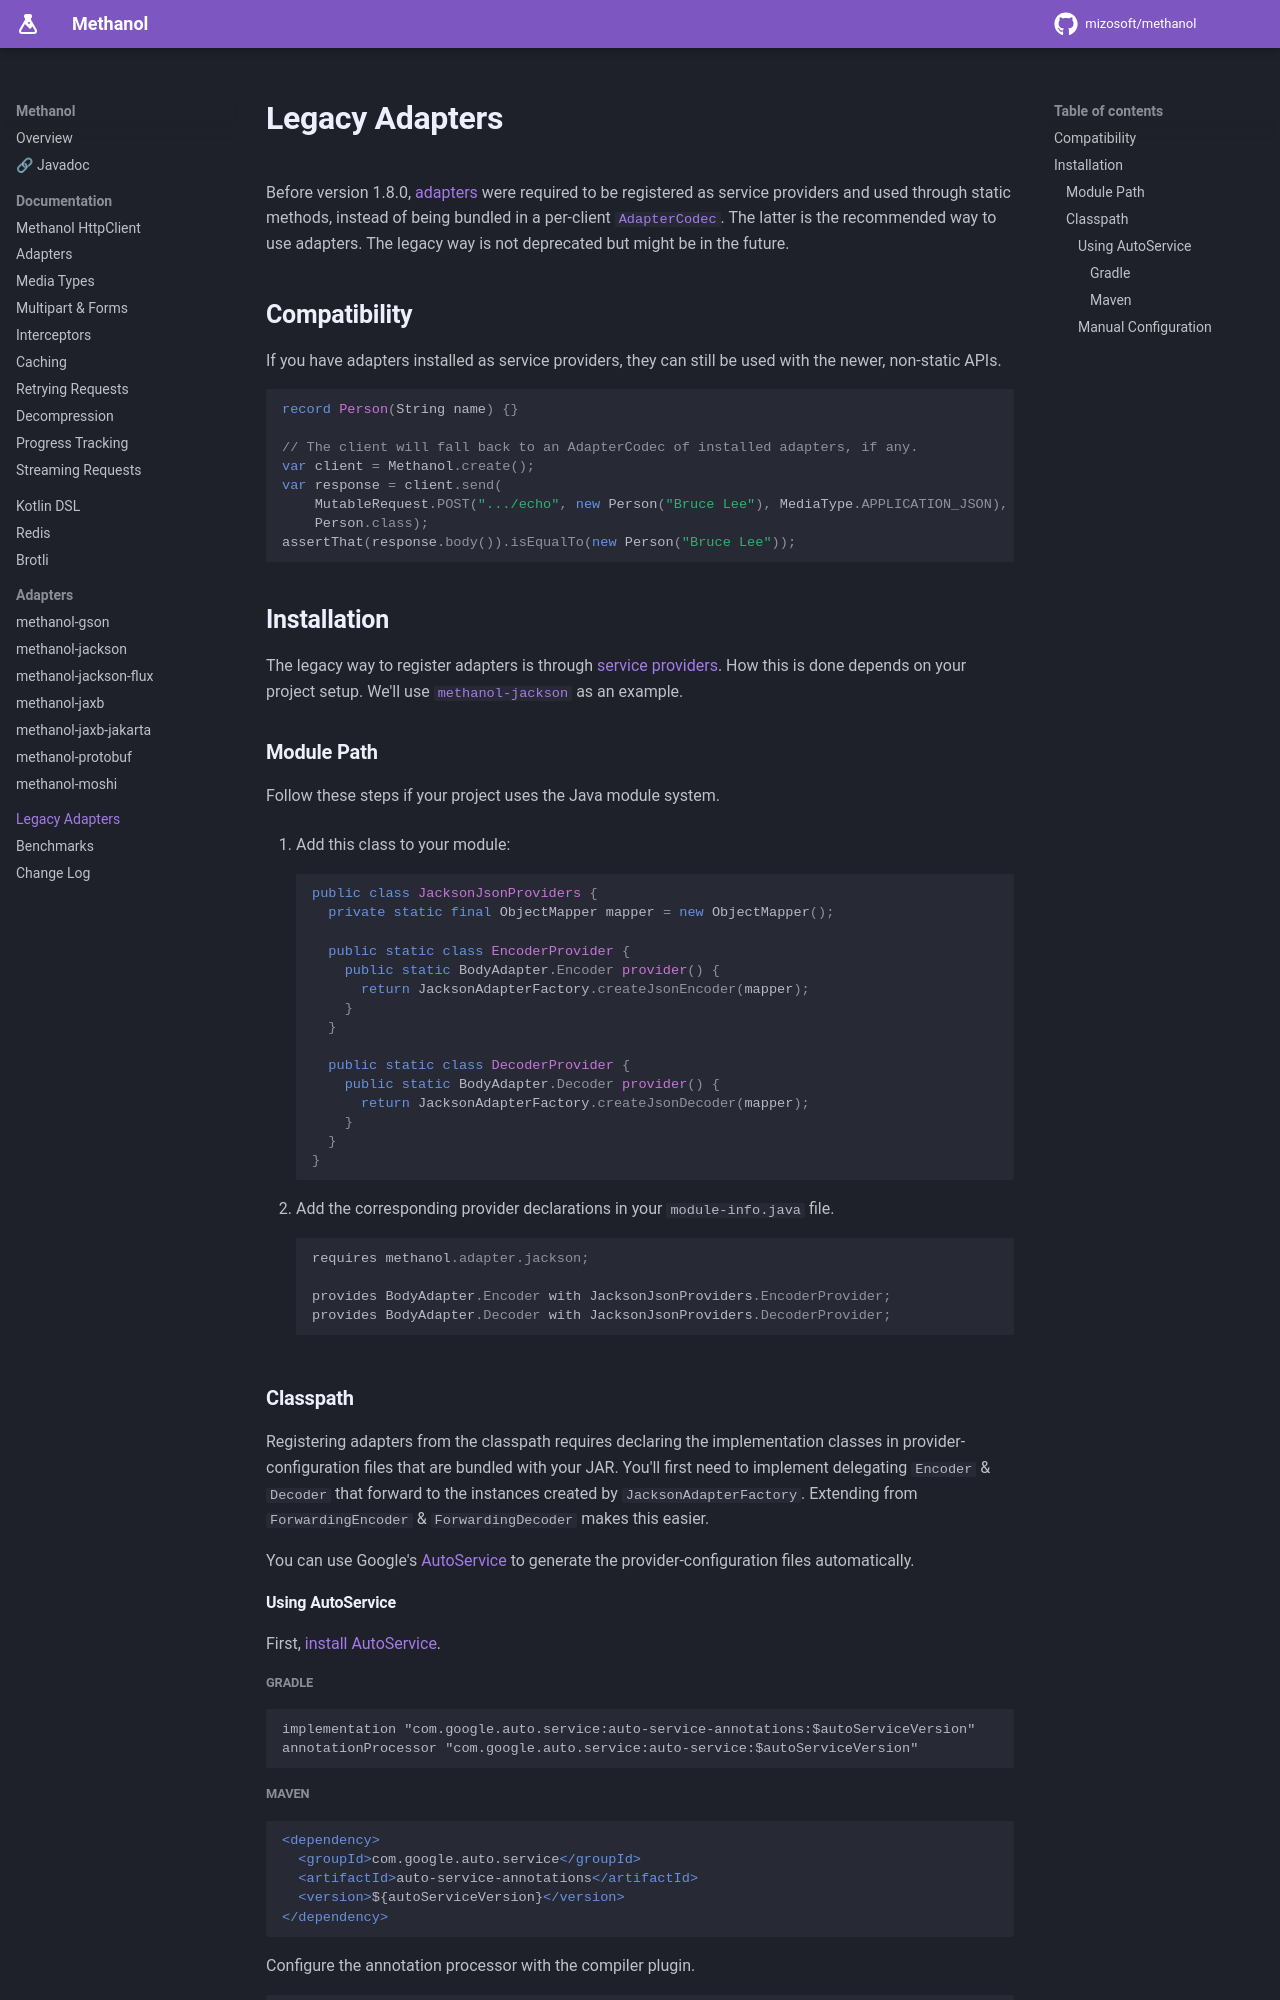

repository: mizosoft/methanol · page: legacy_adapters/index.html · generator: mkdocs

# Legacy Adapters

Before version 1.8.0, [adapters](adapters.md) were required to be registered as service providers and used through
static methods, instead of being bundled in a per-client [`AdapterCodec`][adaptercodec_javadoc]. The latter is the
recommended way to use adapters. The legacy way is not deprecated but might be in the future.

## Compatibility

If you have adapters installed as service providers, they can still be used with the newer, non-static APIs.

```java
record Person(String name) {}

// The client will fall back to an AdapterCodec of installed adapters, if any.
var client = Methanol.create();
var response = client.send(
    MutableRequest.POST(".../echo", new Person("Bruce Lee"), MediaType.APPLICATION_JSON),
    Person.class);
assertThat(response.body()).isEqualTo(new Person("Bruce Lee"));
```

## Installation

The legacy way to register adapters is through [service providers][serviceloader_javadoc].
How this is done depends on your project setup. We'll use [`methanol-jackson`][methanol_jackson] as an example.

### Module Path

Follow these steps if your project uses the Java module system.

1. Add this class to your module:

    ```java
    public class JacksonJsonProviders {
      private static final ObjectMapper mapper = new ObjectMapper();
   
      public static class EncoderProvider {
        public static BodyAdapter.Encoder provider() {
          return JacksonAdapterFactory.createJsonEncoder(mapper);
        }
      }
   
      public static class DecoderProvider {
        public static BodyAdapter.Decoder provider() {
          return JacksonAdapterFactory.createJsonDecoder(mapper);
        }
      }
    }
    ```

2. Add the corresponding provider declarations in your `module-info.java` file.

    ```java
    requires methanol.adapter.jackson;
   
    provides BodyAdapter.Encoder with JacksonJsonProviders.EncoderProvider;
    provides BodyAdapter.Decoder with JacksonJsonProviders.DecoderProvider;
    ```

### Classpath

Registering adapters from the classpath requires declaring the implementation classes in provider-configuration
files that are bundled with your JAR. You'll first need to implement delegating `Encoder` & `Decoder`
that forward to the instances created by `JacksonAdapterFactory`. Extending from `ForwardingEncoder` &
`ForwardingDecoder` makes this easier.

You can use Google's [AutoService][autoservice] to generate the provider-configuration files automatically.

#### Using AutoService

First, [install AutoService][autoservice_getting_started].

##### Gradle

```gradle
implementation "com.google.auto.service:auto-service-annotations:$autoServiceVersion"
annotationProcessor "com.google.auto.service:auto-service:$autoServiceVersion"
```
